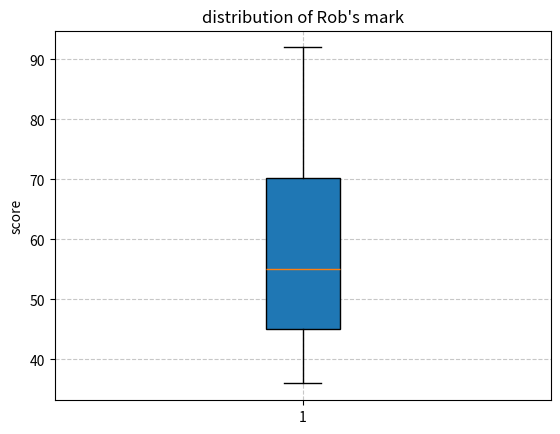

Reproduce this figure in Python.
#input Rob's marks
M=[45,36,86,57,53,92,65,45]
print(sorted(M))#print the sorted list
#make a variable which is the average of the marks in list M
import numpy as np
avr=np.mean(M)
#compare the average with 60
print(avr>=6)
#if shows True, than the mean is higher than 60 and Rob passed his ICA;
#if shows False, it means he didn't pass his ICA.
#make a boxplot
import matplotlib.pyplot as plt
plt.boxplot(
M,
sym='D',
whis=1.5,
notch=False,
patch_artist=True
)

plt.ylabel('score')
plt.title("distribution of Rob's mark")
plt.grid(linestyle="--",alpha=0.7)
plt.show()
#the boxplot still needs to improve, like changing its colors and styles.
